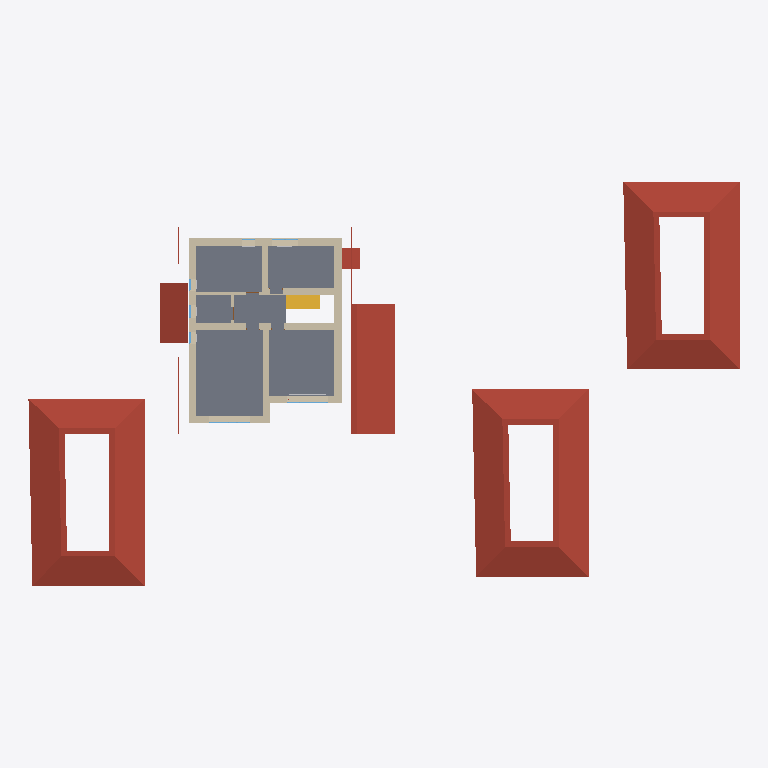
Plan cut of the same IFC building model at storey '2 эт' (level 3.20 m, cut at 4.60 m), seen from above with north up, elements coloured by IFC class: 24 walls (beige), 6 roofs (red-brown), 2 windows (light blue), 1 slab (grey), 1 stair flight (yellow), 1 other element (light grey). Cut surfaces are drawn darker.
Extent 48.8 m × 27.7 m × 8.7 m (x, y, z). Storeys (5): 1 эт at 0.00 m; 1 эт_ОВ1 at 0.00 m; 2 эт at 3.20 m; 2 эт_ОВ1 at 3.20 m; Кровля at 6.20 m. Elements (215): 126 IfcWall, 17 IfcWindow, 14 IfcSlab, 14 IfcSpaceHeater, 12 IfcDoor, 8 IfcPipeSegment, 7 IfcRoof, 6 IfcColumn, 6 IfcRailing, 5 IfcStairFlight.

HEADER;
FILE_DESCRIPTION(('ViewDefinition [Renga View]'),'2;1');
FILE_NAME('Renga коттедж для сериала_v3.ifc','2025-03-18T15:28:15',(''),(''),'IfcPlusPlus','Renga Professional 8.4.16817.0','');
FILE_SCHEMA(('IFC4'));
ENDSEC;
DATA;
#28=IFCPROJECT('2d4J4_DD9AQhJSAeEumYGK',$,$,$,$,$,$,(#5),#27);
#34=IFCSITE('1He3tZn$RoGRWM3MoIGi77',$,$,$,$,#33,$,$,.ELEMENT.,$,$,$,$,$);
#40=IFCBUILDING('3p7dXSxDArI9bq8a_ef7Us',$,$,$,$,#39,$,$,.ELEMENT.,$,$,$);
#52=IFCBUILDINGSTOREY('10j525UPTEIRdPU5z8tiSN',$,'1 эт',$,$,#51,$,$,.ELEMENT.,0.0);
#58=IFCBUILDINGSTOREY('2DcnvKlhr4Cwwln1mDj202',$,'2 эт',$,$,#57,$,$,.ELEMENT.,3200.0);
#64=IFCBUILDINGSTOREY('2gE0APJrXAr91gUkFdaC7K',$,'Кровля',$,$,#63,$,$,.ELEMENT.,6200.0);
#70=IFCBUILDINGSTOREY('2TCElJxy9EXv3M1XCBmelV',$,'1 эт_ОВ1',$,$,#69,$,$,.ELEMENT.,0.0);
#76=IFCBUILDINGSTOREY('02WuRGmM17W8eX14TIxWYR',$,'2 эт_ОВ1',$,$,#75,$,$,.ELEMENT.,3200.0);
#15278=IFCSLAB('2LMT6dr5D0uAgU05dWwMlS',$,'Перекрытие: 270,00 мм',$,$,#15283,#15339,$,.FLOOR.);
#15750=IFCROOF('34UlSAXxj3eujKy1CDbcM8',$,'Крыша: 200,00 мм',$,$,#15755,#15819,$,.NOTDEFINED.);
#15821=IFCROOF('2m6QI8329EjgMaglFnW9st',$,'Крыша: 200,00 мм',$,$,#15826,#15890,$,.NOTDEFINED.);
#15676=IFCROOF('0qFDIuP1nByRxkq6O7nQYy',$,'Крыша: 200,00 мм',$,$,#15681,#15745,$,.NOTDEFINED.);
#15494=IFCROOF('3bo$Hi52HEYBiitpAc3rXH',$,'Крыша: 200,00 мм',$,$,#15499,#15575,$,.NOTDEFINED.);
#15576=IFCROOF('1llQoguiHCgOloZgPec6DA',$,'Крыша: 200,00 мм',$,$,#15581,#15625,$,.NOTDEFINED.);
#1620=IFCWALL('3QGo47ZmH1TeJkXYdgkf0A',$,'Стена: 480,00 мм',$,$,#1625,#1751,$,.STANDARD.);
#1449=IFCWALL('37kPI9ivrCKu2VhG8LTuF4',$,'Стена: 480,00 мм',$,$,#1454,#1517,$,.STANDARD.);
#1518=IFCWALL('1LIp3vvCzC8fqW0baH8ndX',$,'Стена: 480,00 мм',$,$,#1523,#1619,$,.STANDARD.);
#1752=IFCWALL('0$l2b_pE532fAz55tY4Zdo',$,'Стена: 400,00 мм',$,$,#1757,#1854,$,.STANDARD.);
#16170=IFCSTAIRFLIGHT('3OspL3Vmz9VxHoRuc6CwjK',$,'Лестница: 8 шт x 287,50 мм x 200,00 мм',$,$,#16175,#16183,$,$,$,$,$,.NOTDEFINED.);
#1228=IFCWALL('2ICYy52YXClOcqtbpDM00w',$,'Стена: 480,00 мм',$,$,#1233,#1309,$,.STANDARD.);
#1364=IFCWALL('2NWOx$LlbErAvnwJiJSXhu',$,'Стена: 480,00 мм',$,$,#1369,#1448,$,.STANDARD.);
#1855=IFCWALL('3sX8dkUmXAeORCShVl3Hfp',$,'Стена: 400,00 мм',$,$,#1860,#1906,$,.STANDARD.);
#15626=IFCROOF('31pUIOQW55rv8PTgdKJFoe',$,'Крыша: 200,00 мм',$,$,#15631,#15675,$,.NOTDEFINED.);
#1907=IFCWALL('3oTXHz0of6HOebwigrKt3E',$,'Стена: 400,00 мм',$,$,#1912,#1984,$,.STANDARD.);
#1985=IFCWALL('1L1uj4BE9FIewdV5is2wW2',$,'Стена: 400,00 мм',$,$,#1990,#2036,$,.STANDARD.);
#1311=IFCWALL('2WuDZyr6DFjglgG96MRC8u',$,'Стена: 480,00 мм',$,$,#1316,#1363,$,.STANDARD.);
#2037=IFCWALL('2a3MyJwUX7efXPfkfVLJKk',$,'Стена: 160,00 мм',$,$,#2042,#2112,$,.STANDARD.);
#7105=IFCWALL('3FU07XIAbALBVOzd4k_jCj',$,'Стена: 10,00 мм',$,$,#7110,#7172,$,.STANDARD.);
#7233=IFCWALL('0dhm35Uc18NvsXrVHktxEP',$,'Стена: 10,00 мм',$,$,#7238,#7313,$,.STANDARD.);
#7446=IFCWALL('2BuX5pFd1DjxlwjLL8Qb_E',$,'Стена: 10,00 мм',$,$,#7451,#7492,$,.STANDARD.);
#6700=IFCWALL('2WFH9yltz72vKcnJJ3DhX4',$,'Стена: 10,00 мм',$,$,#6705,#6766,$,.STANDARD.);
#6928=IFCWALL('0lpUPr1vT2Uv3k6TOnlL3$',$,'Стена: 10,00 мм',$,$,#6933,#6994,$,.STANDARD.);
#6131=IFCWALL('3misAZBnH2jeeH2lqpR5BO',$,'Стена: 10,00 мм',$,$,#6136,#6199,$,.STANDARD.);
#7042=IFCWALL('24$EDD4BfAC9DNHFYx1675',$,'Стена: 10,00 мм',$,$,#7047,#7104,$,.STANDARD.);
#7381=IFCWALL('3xsB3ii614B8KMxikRwybR',$,'Стена: 10,00 мм',$,$,#7386,#7445,$,.STANDARD.);
#2113=IFCWALL('3NLjVLf$P6WOxqEl_S2hoi',$,'Стена: 160,00 мм',$,$,#2118,#2185,$,.STANDARD.);
#6995=IFCWALL('1z661gU4b1WQ0_ww214MCp',$,'Стена: 10,00 мм',$,$,#7000,#7041,$,.STANDARD.);
#12314=IFCWINDOW('1lFeRuCk13tP8sjaBFUklN',$,'Окно - BWS_2800х1700: 2 800,00 мм x 2 500,00 мм',$,$,#12643,#12636,$,2500.0,2800.0,$,$,$);
#13172=IFCWINDOW('2wRhRXYTX6EPnpIoJMahRx',$,'Окно - BWS_2800х1700: 2 800,00 мм x 2 500,00 мм',$,$,#13497,#13490,$,2500.0,2800.0,$,$,$);
#18481=IFCSPACEHEATER('1q$SjLNOjCYvKSKgqh_2Ne',$,'Отопительный прибор - BWS_Рад_2600',$,$,#18486,#18725,$,$);
#6460=IFCWALL('265pDa3FLBhAG1aos2yrYf',$,'Стена: 10,00 мм',$,$,#6465,#6512,$,.STANDARD.);
#6578=IFCWALL('1hHZVW8xr6d8tF0G3_SsfU',$,'Стена: 10,00 мм',$,$,#6583,#6626,$,.STANDARD.);
#7173=IFCWALL('3ftHF6B8n8pQ11kbgm1fnI',$,'Стена: 10,00 мм',$,$,#7178,#7232,$,.STANDARD.);
ENDSEC;